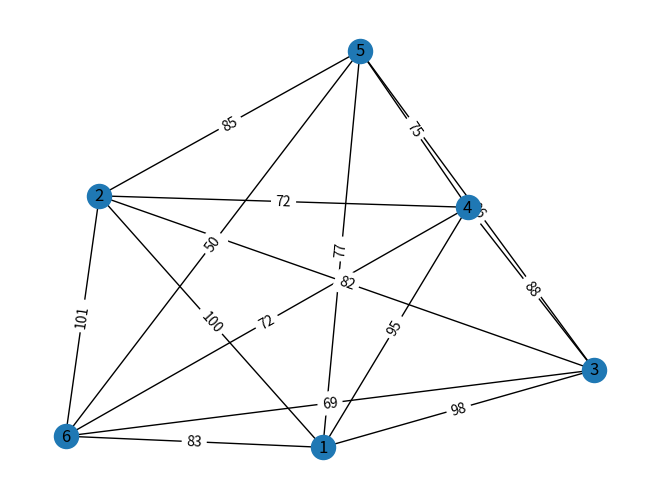

Here is the Python script that generated this plot:
import math
import random
import networkx as nx
import matplotlib.pyplot as plt

# import numpy as np

temperature_min = 10  # minimum value of terperature


# x = np.random.uniform(low=0, high=100)  # initiate x
# k = 50  # times of internal circulation
# y = 0  # initiate result
# t = 0  # time


def initializing_variables():
    number_of_vertices = 6
    # number_of_vertices = int(input("Введите количество вершин - "))
    return number_of_vertices


def len_calculations():
    number_of_vertices = initializing_variables()
    len_weight = []
    for i in range(1, number_of_vertices + 1):
        for ii in range(i + 1, number_of_vertices + 1):
            len_weight.append([i, ii, random.randint(50, 101)])
    # len_weight = [[1, 2, 52], [1, 3, 73], [1, 4, 87], [1, 5, 66], [1, 6, 89], [2, 3, 60], [2, 4, 59], [2, 5, 54],
    # [2, 6, 90], [3, 4, 100], [3, 5, 79], [3, 6, 79], [4, 5, 58], [4, 6, 93], [5, 6, 69]]
    print(len_weight)
    return len_weight


def len_weight_write_in_graph(graph):
    len_weight = len_calculations()
    for i in range(len(len_weight)):
        graph.add_edge(len_weight[i][0], len_weight[i][1], weight=len_weight[i][2])
    # print(len_weight)
    return len_weight


def trail_calculation():
    number_of_vertices = initializing_variables()
    trail = []
    while len(trail) != number_of_vertices:
        cache = random.randint(1, number_of_vertices)
        if cache not in trail:
            trail.append(cache)
    # trail = [1, 4, 3, 5, 2, 6]
    # print(trail)
    return trail


def graph_construction():
    graph = nx.Graph()

    temperature_min = 10  # minimum value of terperature
    mass_iteration = [0]
    k_iteration = 0
    k_iteration_max = 6
    mass_all_trail_weight = []
    mass_all_trail = []
    mass_changes = [[0, 0]]
    mass_temperature = [100]

    table_graph = len_weight_write_in_graph(graph)
    zero_trail = trail_calculation()
    mass_all_trail.append(zero_trail)
    length_original_route = calculation_length_zero_level(zero_trail, table_graph)
    mass_all_trail_weight.append(length_original_route[0])
    # print(length_original_route[0], length_original_route[1])
    while mass_temperature[-1] > temperature_min and k_iteration_max > mass_iteration[-1]:
        print()
        new_level_graph_trail = random_change(length_original_route[1], mass_changes, mass_iteration)
        # print('Level 2')
        level = calculation_length_next_level(length_original_route[1], table_graph)
        # print('Level 3')
        annealing(mass_all_trail_weight, level[0], new_level_graph_trail[0], mass_iteration, mass_temperature)

    pos = nx.spring_layout(graph)
    nx.draw(graph, pos, with_labels=1)
    edge_labels = nx.get_edge_attributes(graph, 'weight')
    nx.draw_networkx_edge_labels(graph, pos, edge_labels=edge_labels)


def annealing(mass_all_trail_weight, new_trail, new_level_graph_trail, mass_iteration, mass_temperature):
    mass_iteration.append(mass_iteration[-1] + 1)
    print(mass_iteration[-1], ' <- iteration')
    print(f'OLD S - {mass_all_trail_weight[-1]}')
    print(f'NEW S - {new_trail}')
    # print(mass_all_trail_weight[0], new_trail)
    delta = new_trail - mass_all_trail_weight[-1]
    print(f'delta = {new_trail}', '-', f'{mass_all_trail_weight[-1]} = {delta}')
    if delta < 0:
        print(f'{delta} < 0')
        print('Расчёт температуры:')
        print(f'{mass_temperature[-1]} / {math.log(1 + mass_iteration[-1])}')
        new_temp = round(mass_temperature[-1] / math.log(1 + mass_iteration[-1]))
        mass_temperature.append(new_temp)
        print(f'Новая температура - {mass_temperature[-1]}')
        mass_all_trail_weight.append(new_trail)
        # print(new_level_graph_trail)
    elif delta > 0:
        print(f'delta > 0')
        p = str((mass_temperature[-1] * math.e) ** (- new_trail / mass_temperature[0]))
        p = float(p[0] + p[1] + p[2] + p[3] + p[4] + p[5])
        random_p = round(random.randint(1, mass_temperature[-1]), 3)
        # print(random_p)
        print(f'{p} =?= {random_p}')
        if p > random_p:
            print(f'{p} > {random_p}')
            print('от 1 до температуры)))))))))))))))))))))_))')
            mass_all_trail_weight.append(new_trail)
            print(mass_all_trail_weight)
        else:
            mass_all_trail_weight.append(mass_all_trail_weight[-1])
    print('=' * 100)


def calculation_length_zero_level(zero_trail, table_graph):
    length_original_route = 0
    trail_old = zero_trail
    trail_old.append(trail_old[0])
    for i in range(len(trail_old) - 1):
        for j in range(len(table_graph)):
            # print(trail_old[i], table_graph[j][0], trail_old[i+1], table_graph[j][1])
            if trail_old[i] == table_graph[j][0] and trail_old[i + 1] == table_graph[j][1] or \
                    trail_old[i + 1] == table_graph[j][0] and trail_old[i] == table_graph[j][1]:
                length_original_route += table_graph[j][2]
    # print('S0 =', length_original_route)
    return [length_original_route, trail_old]


def calculation_length_next_level(zero_trail, table_graph):
    # print('-----')
    # print(zero_trail, table_graph)
    length_route = 0
    trail_old = zero_trail

    for i in range(len(trail_old) - 1):
        for j in range(len(table_graph)):
            # print(trail_old[i], table_graph[j][0], trail_old[i+1], table_graph[j][1])
            if trail_old[i] == table_graph[j][0] and trail_old[i + 1] == table_graph[j][1] or \
                    trail_old[i + 1] == table_graph[j][0] and trail_old[i] == table_graph[j][1]:
                length_route += table_graph[j][2]
                # print(table_graph[j][0], table_graph[j][1], table_graph[j][2])
    # print('S =', length_route)
    return length_route, trail_old


def random_change(zero_trail, mass_changes, mass_iteration):
    count = 0
    trail_change_mass = zero_trail
    mass_to_changes = False
    while mass_to_changes is not True:
        first_number = random.randint(1, 6)
        second_number = random.randint(1, 6)
        if first_number != second_number:
            for i in range(len(mass_changes)):
                # print(mass_changes[i][0], first_number, second_number, mass_changes[i][1])
                if mass_changes[i][0] == first_number and second_number == mass_changes[i][1]:
                    count = False
            if count is not False:
                mass_changes.append([first_number, second_number])
                mass_to_changes = True
    # print(mass_changes)
    # print(trail_change_mass)
    for i in range(len(trail_change_mass)):
        if trail_change_mass[i] == mass_changes[-1][0]:
            trail_change_mass[i] = mass_changes[-1][1]
        elif trail_change_mass[i] == mass_changes[-1][1]:
            trail_change_mass[i] = mass_changes[-1][0]
    print(f'Путь №{mass_iteration[-1]} = ', end='')
    for i in trail_change_mass:
        print(i, end=' -> ')
    print()
    return trail_change_mass, mass_changes


# def calculation_annealing():
#     temperature = 100  # initiate temperature
#     temperature_min = 10  # minimum value of terperature
#     # x = np.random.uniform(low=0, high=100)  # initiate x
#     # k = 50  # times of internal circulation
#     # y = 0  # initiate result
#     # t = 0  # time


if __name__ == '__main__':
    graph_construction()
    # plt.show()
